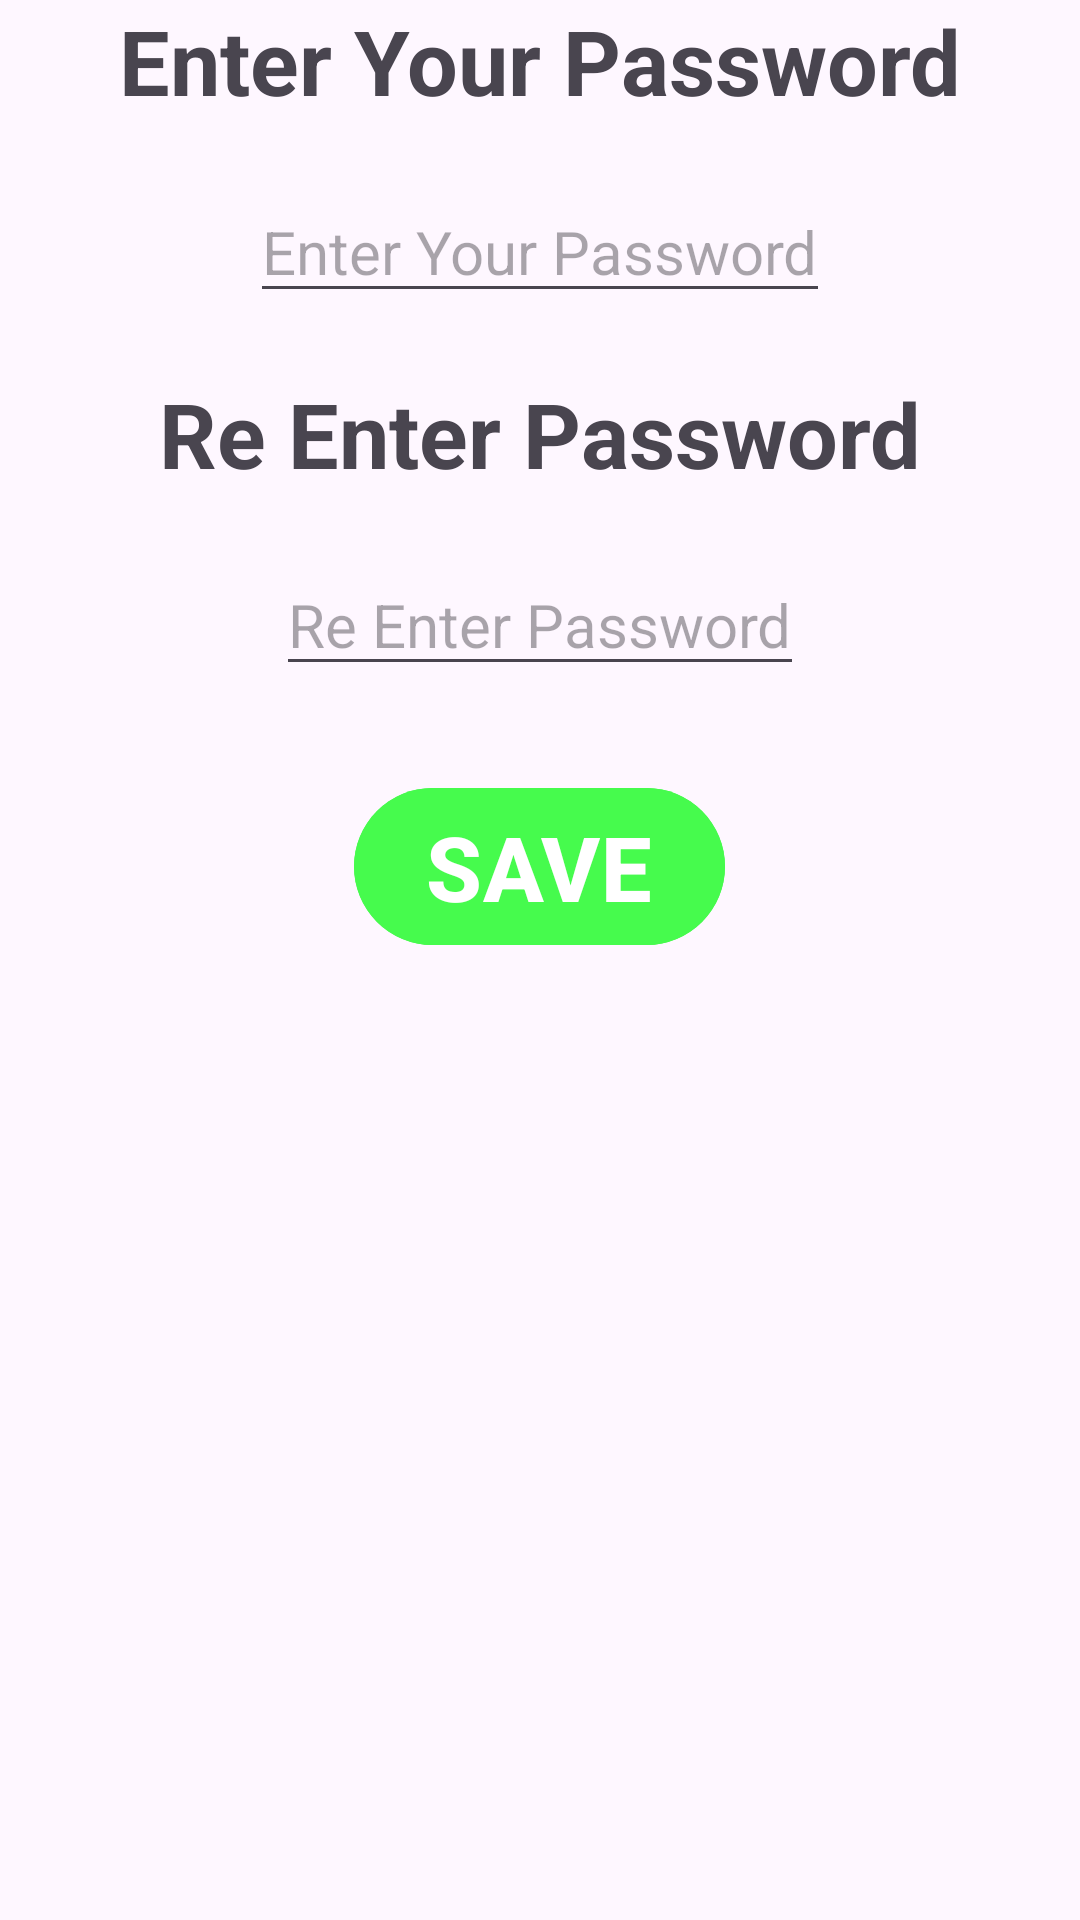

Here is an Android app screen rendered from its layout file. Give the layout XML and the strings, colors and styles it references.
<!-- AndroidManifest.xml: application theme Theme.OtpTask -->
<!-- res/layout/fragment_third.xml -->
<?xml version="1.0" encoding="utf-8"?>
<LinearLayout xmlns:android="http://schemas.android.com/apk/res/android"
    xmlns:tools="http://schemas.android.com/tools"
    android:layout_width="match_parent"
    android:layout_height="match_parent"
    android:orientation="vertical"
    tools:context=".ThirdFragment">
    <TextView
        android:layout_width="wrap_content"
        android:layout_height="wrap_content"
        android:text="@string/enter_password"
        android:textSize="@dimen/sp_30"
        android:textStyle="bold"
        android:layout_gravity="center" />
    <EditText
        android:layout_width="wrap_content"
        android:layout_height="wrap_content"
        android:hint="@string/enter_password"
        android:id="@+id/etEnterPassword"
        android:inputType="textWebPassword"
        android:textSize="@dimen/sp_20"
        android:layout_gravity="center"
        android:layout_marginTop="@dimen/sp_20"/>
    <TextView
        android:layout_width="wrap_content"
        android:layout_height="wrap_content"
        android:text="@string/re_enter_password"
        android:textSize="@dimen/sp_30"
        android:textStyle="bold"
        android:layout_marginTop="@dimen/sp_20"
        android:layout_gravity="center" />
    <EditText
        android:layout_width="wrap_content"
        android:layout_height="wrap_content"
        android:hint="@string/re_enter_password"
        android:id="@+id/etReEnterPassword"
        android:inputType="textWebPassword"
        android:textSize="@dimen/sp_20"
        android:layout_gravity="center"
        android:layout_marginTop="@dimen/sp_20"/>
    <com.google.android.material.button.MaterialButton
        android:layout_width="wrap_content"
        android:layout_height="wrap_content"
        android:text="@string/save"
        android:textSize="@dimen/sp_30"
        android:textStyle="bold"
        android:id="@+id/btnSave"
        android:layout_gravity="center"
        android:layout_marginTop="@dimen/sp_30"
        android:backgroundTint="#46FB4D"/>
</LinearLayout>
<!-- resources referenced by this layout -->
<resources>
  <dimen name="sp_20">20sp</dimen>
  <dimen name="sp_30">30sp</dimen>
  <string name="enter_password">Enter Your Password</string>
  <string name="re_enter_password">Re Enter Password</string>
  <string name="save">SAVE</string>
  <style name="Theme.OtpTask" parent="Base.Theme.OtpTask" />
  <style name="Base.Theme.OtpTask" parent="Theme.Material3.DayNight">
          
          
      </style>
</resources>
